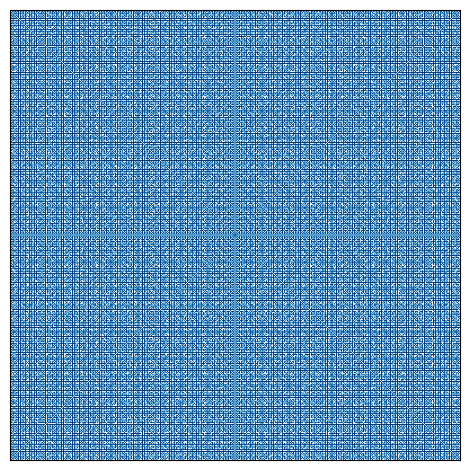

Source code (Python):
""" The original script written over a single night.
    The basic mathematical operations necessary to plot
    in this geometry were first made to work here, and
    have continued almost unchanged from this original
    incarnation                                         """

import numpy as np
import matplotlib.pyplot as plt
from tqdm import tqdm
import math

x_distance = 250
y_distance = 250

# def distance(point1, point2): # Surely this can be optimized.
#     distance_x = abs(point1[0]-point2[0])
#     distance_y = abs(point1[1]-point2[1])
#     distance = 0
#     i = max(distance_x, distance_y)
#     while i > 0:
#         if distance_x % i == 0 and distance_y % i == 0:
#             distance_x -= distance_x / i
#             distance_y -= distance_y / i
#             distance += 1
#             i = max(distance_x, distance_y)
#         else:
#             i -= 1
#     return distance

def distance(point1, point2):
    distance_x = abs(point1[0]-point2[0])
    distance_y = abs(point1[1]-point2[1])
    return math.gcd(distance_x, distance_y)
    # distance = 0
    # i = min(distance_x, distance_y)
    # while i > 0:
    #     if distance_x % i == 0 and distance_y % i == 0:
    #         # print("i = " + str(i))
    #         # print("x = " + str(distance_x))
    #         # print("y = " + str(distance_y))
    #         # print("********")
    #
    #         # distance_x /=  i
    #         # distance_y /= i
    #         # distance += i
    #         # break
    #         return i
    #         # i = min(distance_x, distance_y)
    #     i -= 1
    # return distance

# print(distance((0,0), (1,8)))
# print(distance((0,0), (2,8)))
# print(distance((0,0), (3,8)))
# print(distance((0,0), (4,8)))
# print(distance((0,0), (5,8)))
# print(distance((0,0), (6,8)))
# print(distance((0,0), (7,8)))
# print(distance((0,0), (8,8)))


def draw(graph,x_center_to_edge=x_distance, y_center_to_edge=y_distance):
    fig, ax = plt.subplots()
    ax.imshow(graph, cmap='Blues', origin='lower',extent=(-x_center_to_edge-0.5, x_center_to_edge+0.5, -y_center_to_edge-0.5, y_center_to_edge+0.5))
    ax.xaxis.set_visible(False)
    ax.yaxis.set_visible(False)
    plt.tight_layout()
    plt.show()

def circle(radius=1, center=(0,0), x_center_to_edge=x_distance, y_center_to_edge=y_distance):
    length_x = 2*x_center_to_edge + 1
    length_y = 2*y_center_to_edge + 1
    graph = np.zeros([length_y, length_x])
    for y in tqdm(range(-y_center_to_edge, y_center_to_edge+1)):
        for x in range(-x_center_to_edge, x_center_to_edge+1):
            if distance(center, (x,y)) == radius:
                graph[y+y_center_to_edge][x+x_center_to_edge] = 1
    draw(graph)

# circle()

def ellipse(focus1=(-1,0), focus2=(1,0), total_distance=2, x_center_to_edge=x_distance, y_center_to_edge=y_distance):
    # total_distance is 2a, in the locus of points definition of a conic section.
    length_x = 2*x_center_to_edge + 1
    length_y = 2*y_center_to_edge + 1
    graph = np.zeros([length_y, length_x])
    for y in tqdm(range(-y_center_to_edge, y_center_to_edge+1)):
        for x in range(-x_center_to_edge, x_center_to_edge+1):
            if distance(focus1, (x,y)) + distance(focus2, (x,y)) == total_distance:
                graph[y+y_center_to_edge][x+x_center_to_edge] = 1
    draw(graph)

# ellipse((-10,0), (5,20), 2)

def parabola(focus=(0,0), directrix=0, x_center_to_edge=x_distance, y_center_to_edge=y_distance):
    length_x = 2*x_center_to_edge + 1
    length_y = 2*y_center_to_edge + 1
    graph = np.zeros([length_y, length_x])
    for y in tqdm(range(-y_center_to_edge, y_center_to_edge+1)):
        for x in range(-x_center_to_edge, x_center_to_edge+1):
            if distance(focus, (x,y)) == abs(y-directrix):
                graph[y+y_center_to_edge][x+x_center_to_edge] = 1
    draw(graph)

# parabola((0,0), 0)

def hyperbola(focus1=(-1,0), focus2=(1,0), total_distance=2, x_center_to_edge=x_distance, y_center_to_edge=y_distance):
    length_x = 2*x_center_to_edge + 1
    length_y = 2*y_center_to_edge + 1
    graph = np.zeros([length_y, length_x])
    for y in tqdm(range(-y_center_to_edge, y_center_to_edge+1)):
        for x in range(-x_center_to_edge, x_center_to_edge+1):
            if abs(distance(focus1, (x,y)) - distance(focus2, (x,y))) == total_distance:
                graph[y+y_center_to_edge][x+x_center_to_edge] = 1
    draw(graph)

# hyperbola(total_distance=20)

circle()
# ellipse()
# parabola()
# hyperbola()
